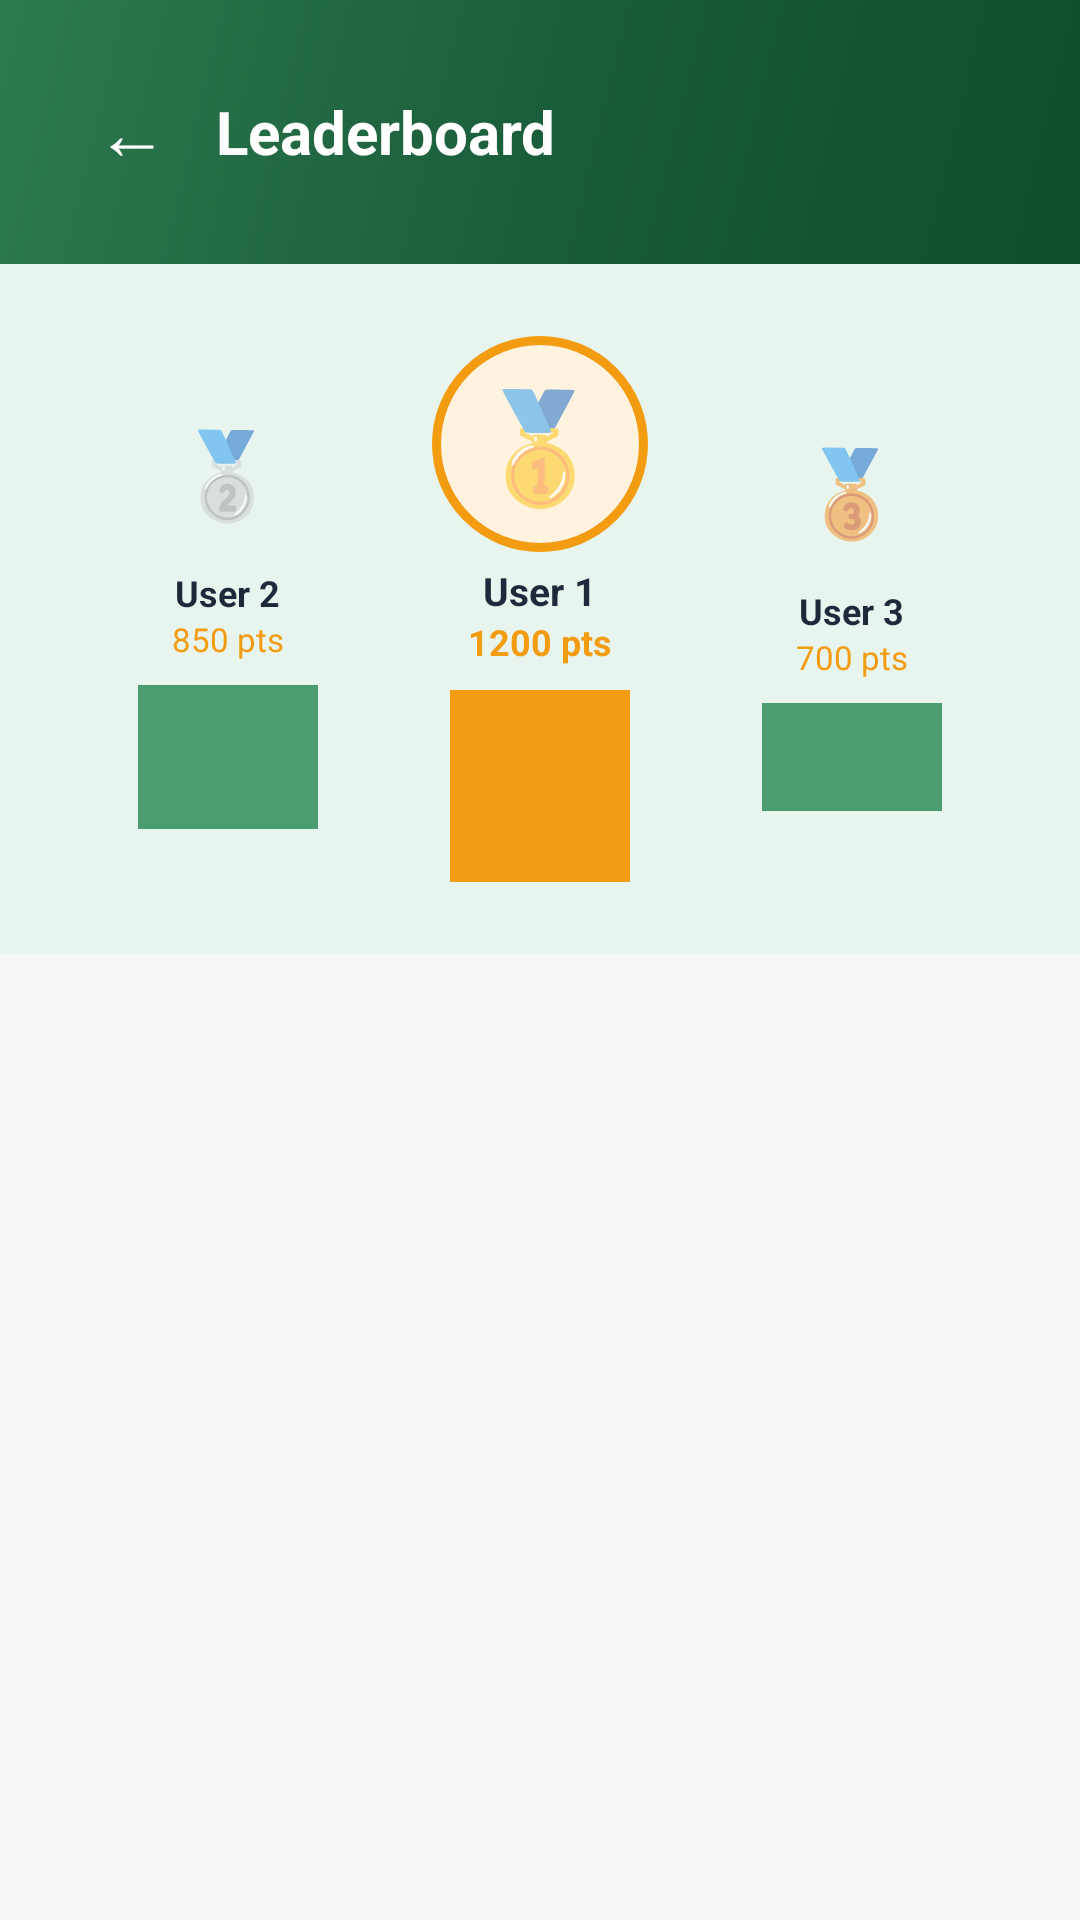

Android layout source for this screen:
<!-- AndroidManifest.xml: application theme Theme.Resik -->
<!-- res/layout/activity_leaderboard.xml -->
<?xml version="1.0" encoding="utf-8"?>
<LinearLayout xmlns:android="http://schemas.android.com/apk/res/android"
    android:layout_width="match_parent"
    android:layout_height="match_parent"
    android:orientation="vertical"
    android:background="@color/bg_light">

    
    <LinearLayout
        android:layout_width="match_parent"
        android:layout_height="wrap_content"
        android:orientation="horizontal"
        android:background="@drawable/bg_gradient_green"
        android:padding="24dp"
        android:gravity="center_vertical">

        <LinearLayout
            android:id="@+id/btnBack"
            android:layout_width="40dp"
            android:layout_height="40dp"
            android:gravity="center">

            <TextView
                android:layout_width="wrap_content"
                android:layout_height="wrap_content"
                android:text="←"
                android:textSize="24sp"
                android:textColor="@color/white" />
        </LinearLayout>

        <TextView
            android:layout_width="wrap_content"
            android:layout_height="wrap_content"
            android:text="Leaderboard"
            android:textColor="@color/white"
            android:textSize="20sp"
            android:textStyle="bold"
            android:layout_marginStart="8dp" />
    </LinearLayout>

    
    <LinearLayout
        android:layout_width="match_parent"
        android:layout_height="wrap_content"
        android:orientation="horizontal"
        android:gravity="center"
        android:padding="24dp"
        android:background="@color/green_mint">

        
        <LinearLayout
            android:layout_width="0dp"
            android:layout_height="wrap_content"
            android:layout_weight="1"
            android:orientation="vertical"
            android:gravity="center">

            <LinearLayout
                android:layout_width="56dp"
                android:layout_height="56dp"
                android:background="@drawable/podium_circle"
                android:gravity="center">

                <TextView
                    android:layout_width="wrap_content"
                    android:layout_height="wrap_content"
                    android:text="🥈"
                    android:textSize="28sp" />
            </LinearLayout>

            <TextView
                android:layout_width="wrap_content"
                android:layout_height="wrap_content"
                android:text="User 2"
                android:textSize="12sp"
                android:textStyle="bold"
                android:textColor="@color/text_primary"
                android:layout_marginTop="4dp" />

            <TextView
                android:layout_width="wrap_content"
                android:layout_height="wrap_content"
                android:text="850 pts"
                android:textSize="11sp"
                android:textColor="@color/orange_accent" />

            <View
                android:layout_width="60dp"
                android:layout_height="48dp"
                android:background="@color/green_lighter"
                android:layout_marginTop="8dp" />
        </LinearLayout>

        
        <LinearLayout
            android:layout_width="0dp"
            android:layout_height="wrap_content"
            android:layout_weight="1"
            android:orientation="vertical"
            android:gravity="center">

            <LinearLayout
                android:layout_width="72dp"
                android:layout_height="72dp"
                android:background="@drawable/podium_circle_gold"
                android:gravity="center">

                <TextView
                    android:layout_width="wrap_content"
                    android:layout_height="wrap_content"
                    android:text="🥇"
                    android:textSize="36sp" />
            </LinearLayout>

            <TextView
                android:layout_width="wrap_content"
                android:layout_height="wrap_content"
                android:text="User 1"
                android:textSize="13sp"
                android:textStyle="bold"
                android:textColor="@color/text_primary"
                android:layout_marginTop="4dp" />

            <TextView
                android:layout_width="wrap_content"
                android:layout_height="wrap_content"
                android:text="1200 pts"
                android:textSize="12sp"
                android:textColor="@color/orange_accent"
                android:textStyle="bold" />

            <View
                android:layout_width="60dp"
                android:layout_height="64dp"
                android:background="@color/orange_accent"
                android:layout_marginTop="8dp" />
        </LinearLayout>

        
        <LinearLayout
            android:layout_width="0dp"
            android:layout_height="wrap_content"
            android:layout_weight="1"
            android:orientation="vertical"
            android:gravity="center">

            <LinearLayout
                android:layout_width="56dp"
                android:layout_height="56dp"
                android:background="@drawable/podium_circle"
                android:gravity="center">

                <TextView
                    android:layout_width="wrap_content"
                    android:layout_height="wrap_content"
                    android:text="🥉"
                    android:textSize="28sp" />
            </LinearLayout>

            <TextView
                android:layout_width="wrap_content"
                android:layout_height="wrap_content"
                android:text="User 3"
                android:textSize="12sp"
                android:textStyle="bold"
                android:textColor="@color/text_primary"
                android:layout_marginTop="4dp" />

            <TextView
                android:layout_width="wrap_content"
                android:layout_height="wrap_content"
                android:text="700 pts"
                android:textSize="11sp"
                android:textColor="@color/orange_accent" />

            <View
                android:layout_width="60dp"
                android:layout_height="36dp"
                android:background="@color/green_lighter"
                android:layout_marginTop="8dp" />
        </LinearLayout>
    </LinearLayout>

    <androidx.recyclerview.widget.RecyclerView
        android:id="@+id/recyclerView"
        android:layout_width="match_parent"
        android:layout_height="match_parent"
        android:padding="16dp"
        android:clipToPadding="false" />
</LinearLayout>
<!-- resources referenced by this layout -->
<resources>
  <color name="bg_light">#F5F7F5</color>
  <color name="green_lighter">#4A9D6F</color>
  <color name="green_mint">#E8F5EE</color>
  <color name="orange_accent">#F39C12</color>
  <color name="text_primary">#1E293B</color>
  <color name="white">#FFFFFF</color>
  <!-- drawable bg_gradient_green (drawable) -->
  <?xml version="1.0" encoding="utf-8"?>
  <shape xmlns:android="http://schemas.android.com/apk/res/android"
      android:shape="rectangle">
      <gradient
          android:angle="135"
          android:startColor="@color/green_dark"
          android:centerColor="@color/green_primary"
          android:endColor="@color/green_light"
          android:type="linear" />
  </shape>
  <!-- drawable podium_circle_gold (drawable) -->
  <?xml version="1.0" encoding="utf-8"?>
  <shape xmlns:android="http://schemas.android.com/apk/res/android"
      android:shape="oval">
      <solid android:color="@color/orange_light" />
      <stroke android:width="3dp" android:color="@color/orange_accent" />
  </shape>
  <style name="Theme.Resik" parent="android:Theme.Material.Light.NoActionBar">
          <item name="android:windowBackground">@color/bg_light</item>
          <item name="android:statusBarColor">@color/green_dark</item>
          <item name="android:navigationBarColor">@color/white</item>
      </style>
  <color name="green_dark">#0D4E2C</color>
  <color name="green_primary">#1A5D3A</color>
  <color name="green_light">#2D7A4F</color>
  <color name="orange_light">#FFF3E0</color>
</resources>
